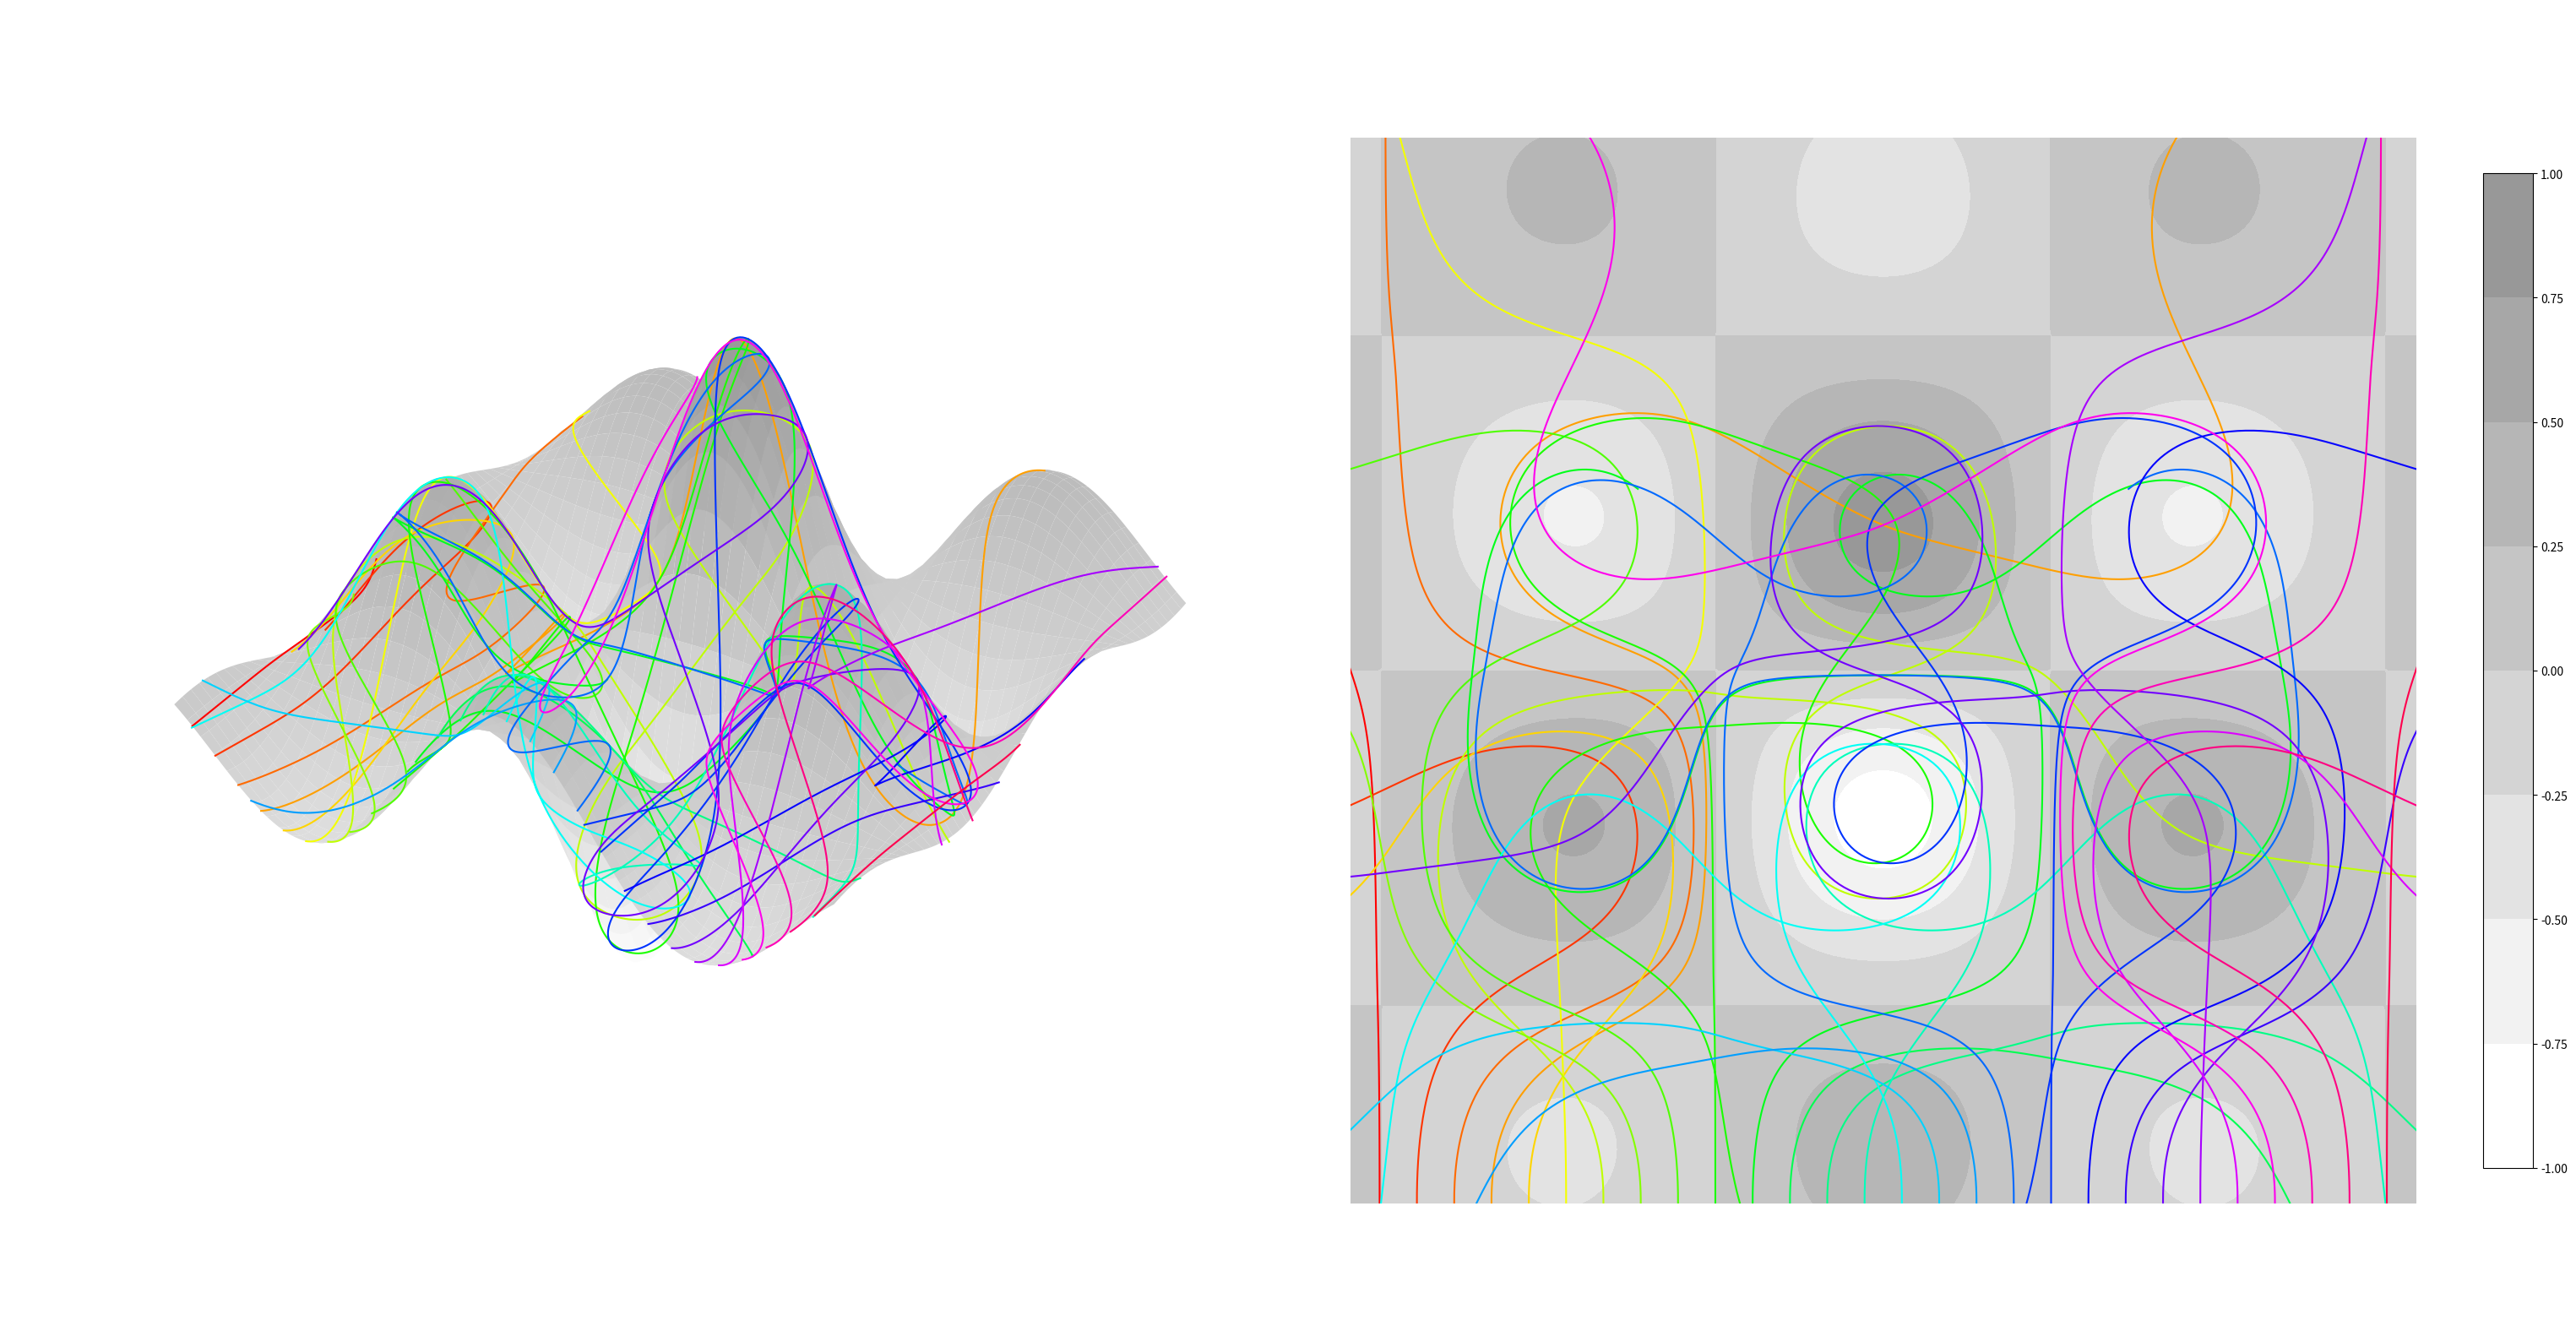

The script that saved this image:
"""
PYTHON GEODESIC LINES SCRIPT

[redacted]

"""

import numpy as np
import matplotlib.pyplot as plt

from matplotlib import cm
from mpl_toolkits import mplot3d


class Canvas:
    """
    The canvas area containing the surface function on which we want to compute geo-lines.
    """

    def __init__(self, f, xmin=-1, xmax=1, ymin=-1, ymax=1, smoothness=200):

        self.f = f  # f(x,y) function defining the 'world' landscape

        self.xmin = xmin    # lower x-axis limit of the grid on which to evaluate the function
        self.xmax = xmax    # higher x-axis limit of the grid on which to evaluate the function
        self.ymin = ymin    # lower y-axis limit of the grid on which to evaluate the function
        self.ymax = ymax    # higher y-axis limit of the grid on which to evaluate the function

        self.smoothness = smoothness    # number of points over which to evaluate the function

    def dfdx(self, x, y):
        """
        Approximate derivative of the function with respect to x, evaluated at the point (x,y)

        args:
            x:          x coordinate of the point
            y:          y coordinate of the point

        returns: df/dx
        """

        epsilon = 0.0001
        return (self.f(x + epsilon, y) - self.f(x - epsilon, y)) / (2 * epsilon)

    def dfdy(self, x, y):
        """
        Approximate derivative of the function with respect to y, evaluated at the point (x,y)

        args:
            x:          x coordinate of the point
            y:          y coordinate of the point

        returns: df/dy
        """

        epsilon = 0.0001
        return (self.f(x, y + epsilon) - self.f(x, y - epsilon)) / (2 * epsilon)

    def fn(self, x, y):
        """
         Unit normal vector, evaluated at the point (x,y)

         args:
             x:          x coordinate of the point
             y:          y coordinate of the point

         returns: unit normal vector
         """

        n = np.array([self.dfdx(x, y), self.dfdy(x, y), -1])
        mag = np.sqrt(n[0] ** 2 + n[1] ** 2 + 1)

        return n / mag


class GeoLine:
    """
    The geodesic line object and all its properties
    """

    def __init__(self, canvas, x0, y0, dx0=0, dy0=0.05, step_size=0.01):

        self.canvas = canvas    # the Canvas object on which the geo-line will be evaluated

        self.x = np.array([x0])     # array of x coordinates of the geo-line trajectory
        self.y = np.array([y0])     # array of y coordinates of the geo-line trajectory
        self.z = self.canvas.f(self.x, self.y)  # array of z coordinates of the geo-line trajectory

        self.init_step(x0, y0, dx0, dy0, step_size)     # do arbitrary initialisation step in one direction

        self.finished = False   # whether the whole geo-line trajectory has been calculated

    def init_step(self, x, y, dx, dy, step_size):
        """
        Perform a first initialisation step to prepare trajectory for iterative algorithm

        args:
            x:          current geo-line x position
            y:          current geo-line y position
            dx:         initialisation step in the x direction
            dy:         initialisation step in the y direction
            step_size:  hyperparameter regulating scale of initialisation step

        returns:    updated geo-line position arrays
        """

        eta = step_size / np.sqrt(dx ** 2 + dy ** 2)

        self.x = np.append(self.x, x + eta * dx)
        self.y = np.append(self.y, y + eta * dy)
        self.z = np.append(self.z, self.canvas.f(self.x[-1], self.y[-1]))

    def is_out_bounds(self, x, y):
        """
         Checks if a given point is outside of the canvas area.

         args:
             x:      x coordinate of the point
             y:      y coordinate of the point

         returns: updated geo-line status
         """

        if x < self.canvas.xmin or x > self.canvas.xmax or y < self.canvas.ymin or y > self.canvas.ymax:
            self.finished = True

    def step_next(self):
        """
        Advances the geo-line by one step.
        Calculation based on geo-line position at time t and at time (t-1)

        returns: updated geo-line position arrays and updated .finished status
        """

        # Current position
        xt = self.x[-1]
        yt = self.y[-1]
        zt = self.canvas.f(xt, yt)

        # Previous position
        xtm1 = self.x[-2]
        ytm1 = self.y[-2]
        ztm1 = self.canvas.f(xtm1, ytm1)

        # Symmetric position wrt current position
        # i.e. position such that position at time t is the midpoint between the position at (t-1) and this position
        xp = xt + (xt - xtm1)  # read as 'x+'
        yp = yt + (yt - ytm1)
        zp = zt + (zt - ztm1)

        # Difference between predicted value of f and actual value of f at the symmetric point
        dz = zp - self.canvas.f(xp, yp)
        # Normal at current position
        n = self.canvas.fn(xt, yt)
        # Correction factor
        gamma = dz * n[2]

        # Next position (correcting the 'symmetric' guess by a factor gamma*n)
        xtp1 = xp - gamma * n[0]  # read as 'x_{t+1}'
        ytp1 = yp - gamma * n[1]

        # Update geo-line trajectory with the new position
        self.x = np.append(self.x, xtp1)
        self.y = np.append(self.y, ytp1)
        self.z = np.append(self.z, self.canvas.f(xtp1, ytp1))

        # Check if new step is out of bounds, then geo-line is finished
        self.is_out_bounds(xtp1, ytp1)


def my_func(x, y):
    """
    Landscape on which to calculate geodesic lines.

    args:
        x:      x coordinate of the point
        y:      y coordinate of the point

    returns: f(x,y)
    """

    # Flat Bump
    #z = .03 / (.1 + x * x + y * y)

    # Medium Bump
    #z = .3 / (.3 + x**2 + y**2)

    # High bump
    #z = .2 / (.1 + x**2 + y**2)

    # Crater
    #z = (x**2 + y**2) * (1 - x**2 - y**2)

    # Bump and dimple
    #z = .1 / (.1 + (y - .5)**2 + x**2) - .1 / (.1 + (y + .5)**2 + x**2)

    # Hilly Landscape
    z = np.sin(5*y) * np.cos(5*x) / 2 / (.5 + x**2 + y**2)

    return z


if __name__ == "__main__":

    # ------------------------------------------------------------------------------------------------------------------
    # ALGORITHM
    # ------------------------------------------------------------------------------------------------------------------

    max_num_iter = 1000     # max number of points per line
    num_lines = 28          # number of geodesic lines to draw

    # -- SANDBOX INITIALIZATION
    # -- The surface on which we want to calculate geo-lines

    sandbox = Canvas(my_func)  # can use any arbitrary function

    # -- CALCULATE GEO-LINES

    buffer_x, buffer_y, buffer_z = [], [], []  # initialize containers for geo-line trajectories

    # creating multiple uniformly spaced geo-lines all starting on the canvas y-edge
    for (line_idx, x_start) in enumerate(np.linspace(sandbox.xmin+0.055, sandbox.xmax-0.055, num_lines)):

        # Initialize geo-line, evolving in our sandbox
        geoline = GeoLine(sandbox, x0=x_start, y0=sandbox.ymin)

        # Propagate geo-line for N time-steps
        for i in range(1, max_num_iter):

            if geoline.finished:
                break
            else:
                geoline.step_next()

        print(f"Geodesic Line {line_idx} | DONE")

        buffer_x.append(geoline.x), buffer_y.append(geoline.y), buffer_z.append(geoline.z)  # update buffers

    # ------------------------------------------------------------------------------------------------------------------
    # PLOTTING
    # ------------------------------------------------------------------------------------------------------------------

    # -- PLOT SANDBOX:
    fig = plt.figure(figsize=(32, 16))

    x = np.linspace(sandbox.xmin, sandbox.xmax, sandbox.smoothness)
    y = np.linspace(sandbox.ymin, sandbox.ymax, sandbox.smoothness)
    X, Y = np.meshgrid(x, y)
    Z = sandbox.f(X, Y)

    # ---- 3D SANDBOX
    ax3 = fig.add_subplot(1, 2, 1, projection='3d')
    ax3.set_axis_off()

    surf3 = ax3.plot_surface(X, Y, Z, cmap='binary', vmin=np.min(Z), vmax=4 * np.max(Z))

    # ---- 2D SANDBOX
    ax2 = fig.add_subplot(1, 2, 2)
    ax2.set_aspect('equal')
    ax2.set_axis_off()

    surf2 = ax2.contourf(X, Y, Z, cmap='binary', vmin=np.min(Z), vmax=4 * np.max(Z))
    cb = fig.colorbar(surf2, shrink=0.75)

    # -- PLOT GEO-LINES
    cmap = cm.get_cmap('hsv')  # decide which colormap to use for the geodesic lines
    for i in range(num_lines):

        ax2.plot(buffer_x[i], buffer_y[i], c=cmap(i / num_lines), zorder=3)  # Plot 2D trajectory
        ax3.plot(buffer_x[i], buffer_y[i], buffer_z[i], c=cmap(i / num_lines), zorder=3)  # Plot 3D trajectory

    plt.xlim(sandbox.xmin, sandbox.xmax)
    plt.ylim(sandbox.ymin, sandbox.ymax)

    plt.tight_layout()
    plt.show()
